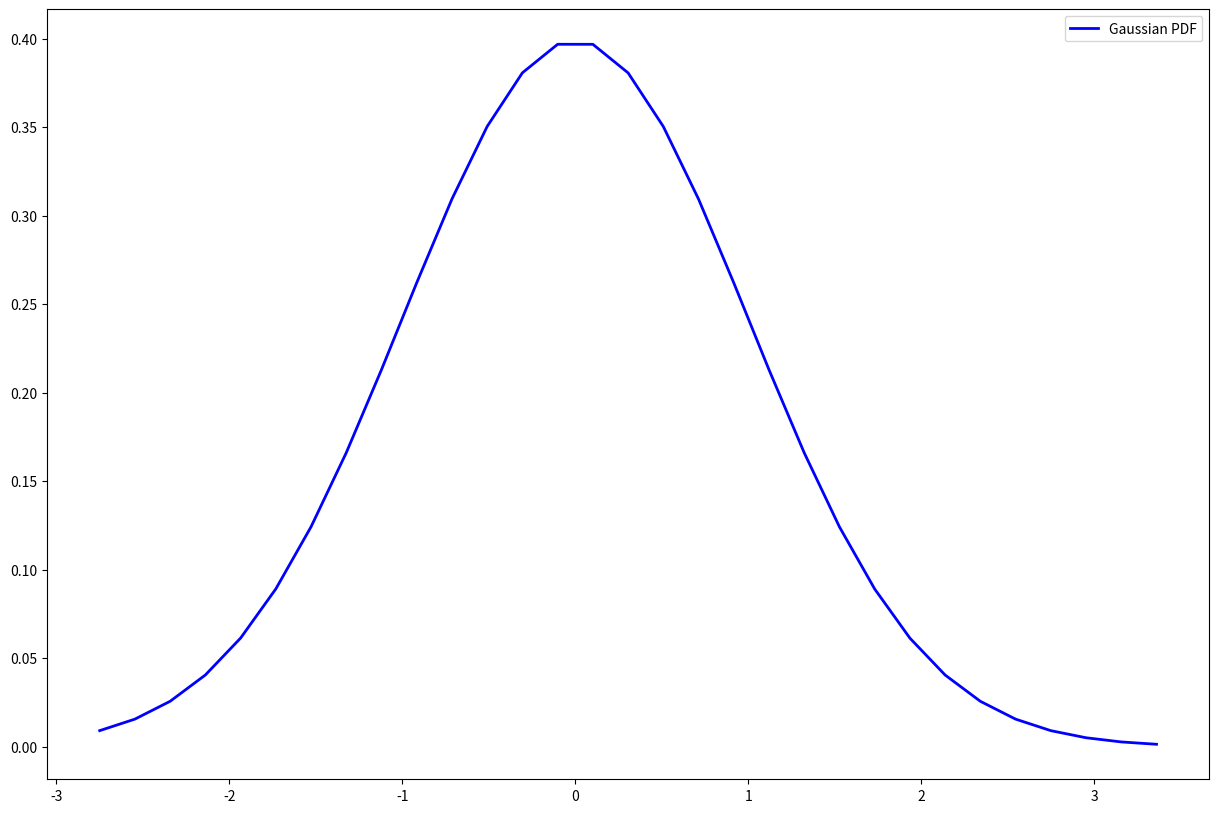

Python code for this plot:
# -*- coding: utf-8 -*-
"""Student_t_distribution_1

Automatically generated by Colaboratory.

Original file is located at
    https://colab.research.google.com/<link-removed>
"""

import math
import seaborn as sns
import numpy as np
import matplotlib.pyplot as plt
from scipy.special import gamma
from scipy.stats import t

degrees = [0.1,1,10,100]
x = np.linspace(-5,5,500)
i = 4
fig,ax = plt.subplots(2,3)
fig.set_size_inches(15,10)
def student_t_dist(degree,x):
    t1 = gamma((degree+1)/2)
    t2 = np.sqrt(np.pi*degree) * gamma(degree/2)
    t3 = 1+(x**2/degree)
    t4 = -(degree+1)/2
    t5 = (t1/t2)*(t3**t4)
    return t5
k = 0
p = 0
for i in range(len(degrees)):
    ax[k][p].plot(student_t_dist(degrees[i],x), label="degree = "+str(degrees[i]))
    ax[k][p].legend()
    if p==2:
       k+=1
       p = 0
    else:
      p+=1
ax[1][1].plot(t(1000000).pdf(x),label="degree = "+str(1000000))
ax[1][1].legend()
x_gaussian = np.random.normal(size=500)
count, bins, ignored = plt.hist(x_gaussian, 30, density=True)
pdf = 1/(np.sqrt(2 * np.pi)) * np.exp(-(bins)**2/2)
ax[1][2].plot(bins, pdf, linewidth=2, color='b', label="Gaussian PDF")
ax[1][2].legend()
plt.show()
fig.savefig("t_dist.png")

count, bins, ignored = plt.hist(x_gaussian, 30, density=True)
pdf = 1/(np.sqrt(2 * np.pi)) * np.exp(-(bins)**2/2)
plt.clf()
plt.plot(bins, pdf, linewidth=2, color='b', label="Gaussian PDF")
plt.legend()
plt.show()
plt.savefig("Gaussain.png")

